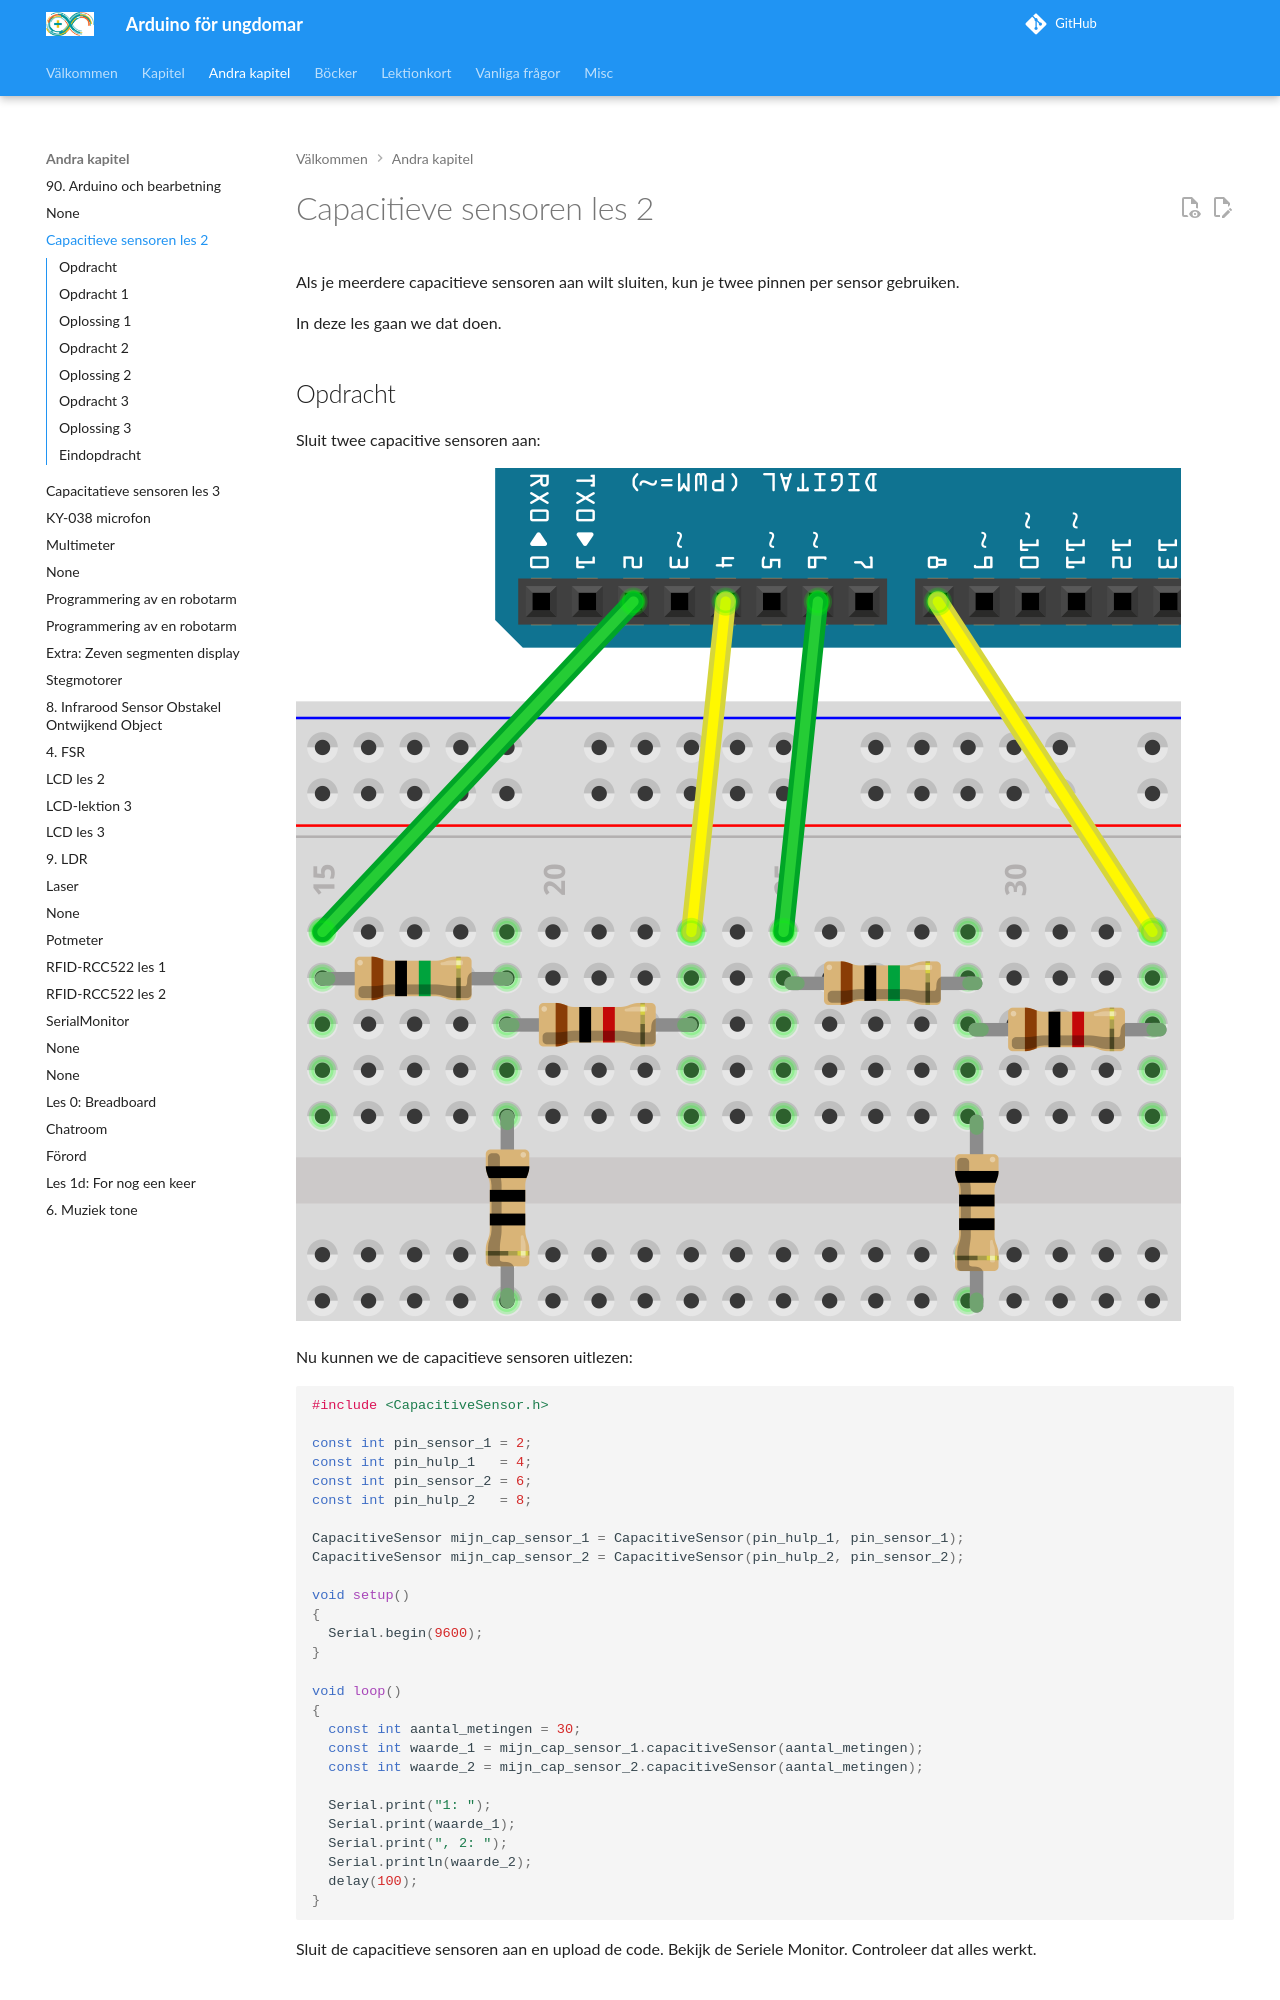

repository: richelbilderbeek/arduino_foer_ungdomar · page: kapitel/kapacitiv_sensor_2/index.html · generator: mkdocs

# Capacitieve sensoren les 2

Als je meerdere capacitieve sensoren aan wilt sluiten,
kun je twee pinnen per sensor gebruiken.

In deze les gaan we dat doen.

## Opdracht

Sluit twee capacitive sensoren aan:

![Stroomschema](CapacitieveSensor2.png)

Nu kunnen we de capacitieve sensoren uitlezen:

```c++
#include <CapacitiveSensor.h>

const int pin_sensor_1 = 2;
const int pin_hulp_1   = 4;
const int pin_sensor_2 = 6;
const int pin_hulp_2   = 8;

CapacitiveSensor mijn_cap_sensor_1 = CapacitiveSensor(pin_hulp_1, pin_sensor_1);        
CapacitiveSensor mijn_cap_sensor_2 = CapacitiveSensor(pin_hulp_2, pin_sensor_2);        

void setup()                    
{
  Serial.begin(9600);
}

void loop()                    
{
  const int aantal_metingen = 30;
  const int waarde_1 = mijn_cap_sensor_1.capacitiveSensor(aantal_metingen);
  const int waarde_2 = mijn_cap_sensor_2.capacitiveSensor(aantal_metingen);

  Serial.print("1: ");
  Serial.print(waarde_1);
  Serial.print(", 2: ");
  Serial.println(waarde_2);
  delay(100);
}
```

\pagebreak

Sluit de capacitieve sensoren aan en upload de code. Bekijk de Seriele Monitor.
Controleer dat alles werkt.

\pagebreak

## Opdracht 1

Sluit een LEDje aan, dat aan gaat als je de linker knop indrukt
